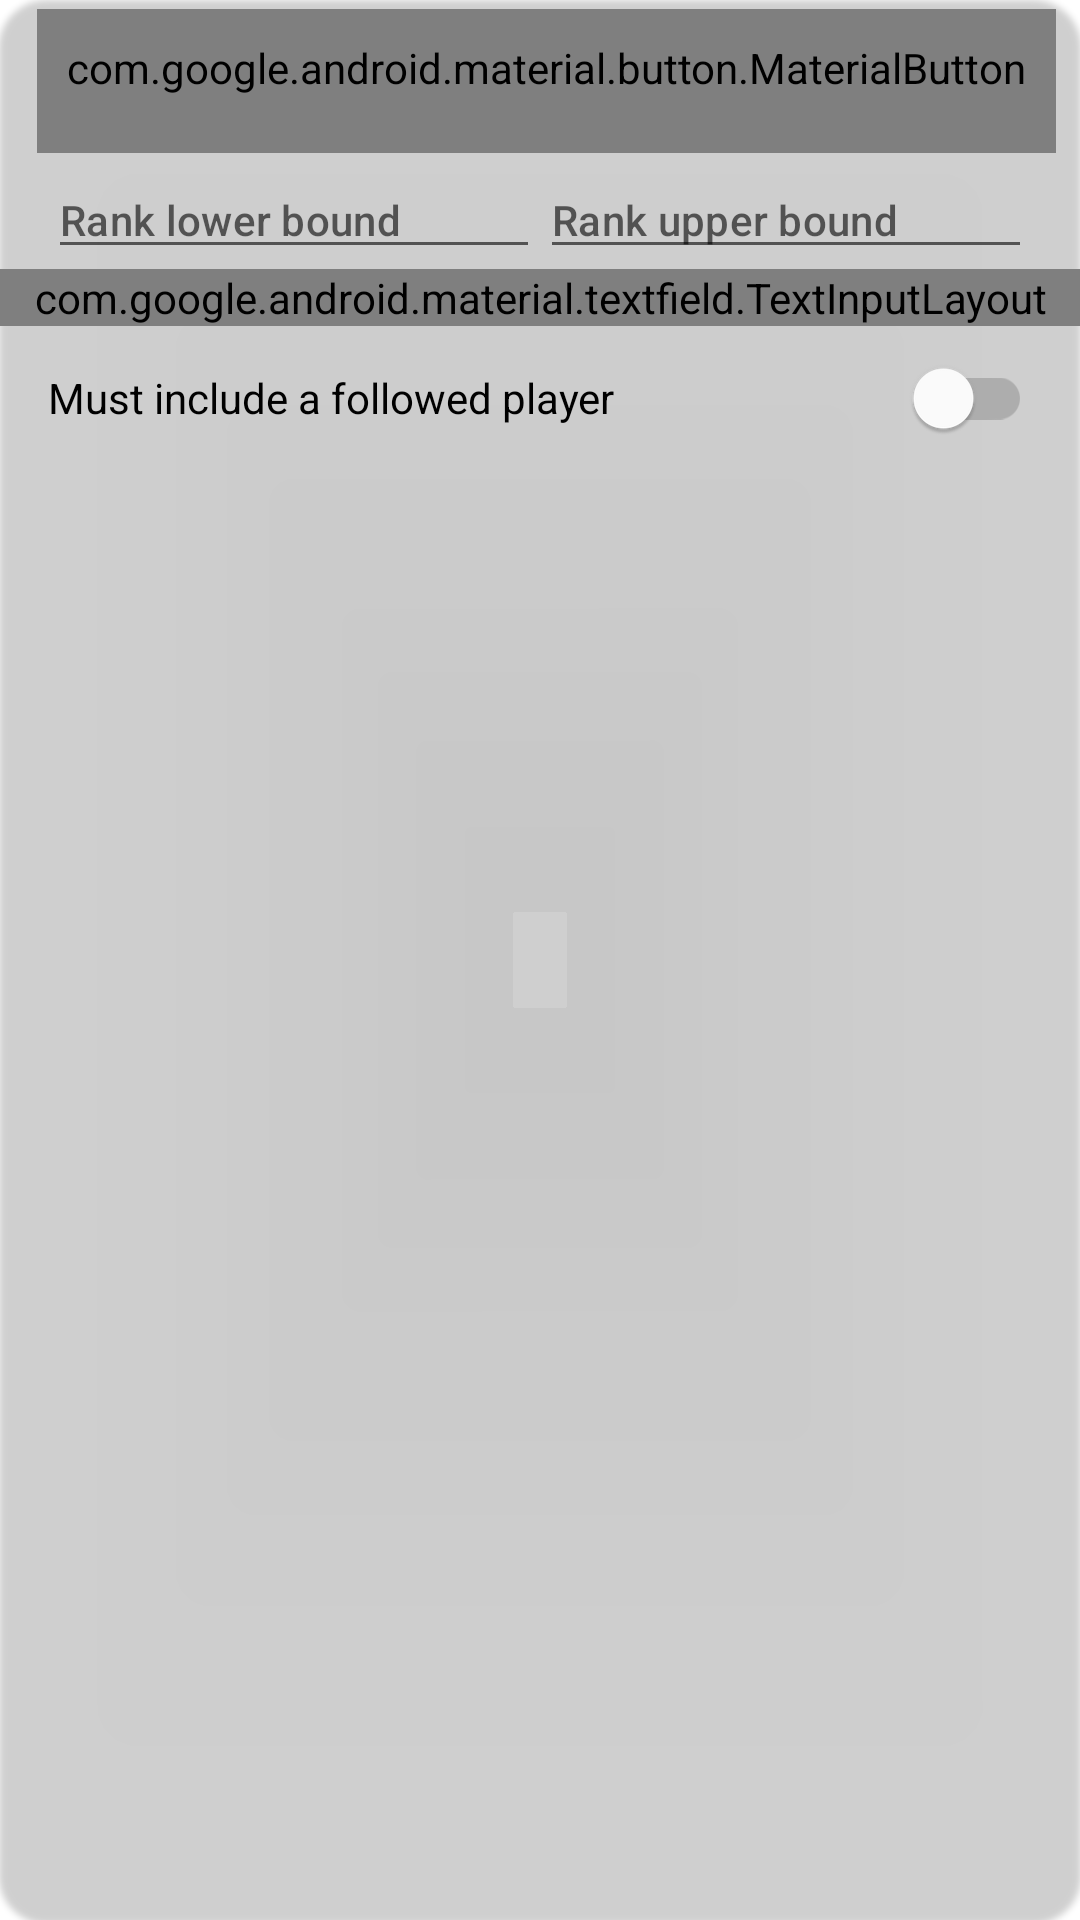

Produce the Android XML layout that renders to this screen, including the resource entries it uses.
<!-- AndroidManifest.xml: fallback theme Theme.MaterialComponents.DayNight.NoActionBar -->
<!-- res/layout/layout_player_criteria_editor.xml -->
<?xml version="1.0" encoding="utf-8"?>
<com.google.android.material.card.MaterialCardView xmlns:android="http://schemas.android.com/apk/res/android"
    xmlns:app="http://schemas.android.com/apk/res-auto"
    xmlns:tools="http://schemas.android.com/tools"
    android:layout_width="match_parent"
    android:layout_height="wrap_content"
    app:cardBackgroundColor="@android:color/transparent"
    app:cardCornerRadius="@dimen/corner_normal">

    <androidx.constraintlayout.widget.ConstraintLayout
        android:layout_width="match_parent"
        android:layout_height="wrap_content"
        android:orientation="horizontal">

        <androidx.constraintlayout.widget.Group
            android:id="@+id/group"
            android:layout_width="wrap_content"
            android:layout_height="wrap_content"
            app:constraint_referenced_ids="et_rank_end,et_rank_start,til_tag,sw_require_followed_player,view" />

        <com.google.android.material.button.MaterialButton
            android:id="@+id/btn_reset"
            style="@style/Widget.Material3.Button.IconButton"
            android:layout_width="wrap_content"
            android:layout_height="wrap_content"
            app:icon="@drawable/ic_twotone_replay_24"
            app:layout_constraintBottom_toBottomOf="@+id/tv_title"
            app:layout_constraintEnd_toStartOf="@id/ib_expand"
            app:layout_constraintTop_toTopOf="@+id/tv_title" />

        <com.google.android.material.button.MaterialButton
            android:id="@+id/ib_expand"
            style="@style/Widget.Material3.Button.IconButton"
            android:layout_width="wrap_content"
            android:layout_height="wrap_content"
            android:layout_marginEnd="8dp"
            app:icon="@drawable/selector_icon_criteria_expand_or_collapse"
            app:layout_constraintBottom_toBottomOf="@+id/tv_title"
            app:layout_constraintEnd_toEndOf="parent"
            app:layout_constraintTop_toTopOf="@+id/tv_title" />

        <TextView
            android:id="@+id/tv_title"
            android:layout_width="wrap_content"
            android:layout_height="wrap_content"
            android:layout_marginStart="@dimen/spacing_normal"
            android:layout_marginTop="@dimen/spacing_normal"
            android:textAppearance="@style/TextAppearance.Material3.TitleMedium"
            app:layout_constraintBottom_toTopOf="@+id/et_rank_start"
            app:layout_constraintStart_toStartOf="parent"
            app:layout_constraintTop_toTopOf="parent"
            app:layout_goneMarginBottom="16dp"
            tools:text="一方玩家的条件" />

        <androidx.appcompat.widget.AppCompatEditText
            android:id="@+id/et_rank_start"
            android:layout_width="0dp"
            android:layout_height="wrap_content"
            android:layout_marginStart="@dimen/spacing_normal"
            android:layout_marginTop="16dp"
            android:hint="@string/rank_lower_bound"
            android:inputType="numberDecimal"
            android:textAppearance="@style/TextAppearance.Material3.LabelLarge"
            app:layout_constraintBottom_toTopOf="@+id/til_tag"
            app:layout_constraintEnd_toStartOf="@id/et_rank_end"
            app:layout_constraintHorizontal_bias="0.5"
            app:layout_constraintHorizontal_weight="1"
            app:layout_constraintStart_toStartOf="parent"
            app:layout_constraintTop_toBottomOf="@+id/tv_title"
            tools:visibility="gone" />

        <androidx.appcompat.widget.AppCompatEditText
            android:id="@+id/et_rank_end"
            android:layout_width="0dp"
            android:layout_height="wrap_content"
            android:layout_marginEnd="@dimen/spacing_normal"
            android:hint="@string/rank_upper_bound"
            android:inputType="numberDecimal"
            android:textAppearance="@style/TextAppearance.Material3.LabelLarge"
            app:layout_constraintEnd_toEndOf="parent"
            app:layout_constraintHorizontal_weight="1"
            app:layout_constraintStart_toEndOf="@id/et_rank_start"
            app:layout_constraintTop_toTopOf="@id/et_rank_start"
            tools:visibility="gone" />

        <com.google.android.material.textfield.TextInputLayout
            android:id="@+id/til_tag"
            style="@style/Widget.Material3.TextInputLayout.OutlinedBox.Dense.ExposedDropdownMenu"
            android:layout_width="match_parent"
            android:layout_height="wrap_content"
            android:hint="@string/required_tag"
            android:labelFor="@id/menu_tag"
            app:layout_constraintEnd_toEndOf="parent"
            app:layout_constraintStart_toStartOf="parent"
            app:layout_constraintTop_toBottomOf="@id/et_rank_start">

            <AutoCompleteTextView
                android:id="@+id/menu_tag"
                android:layout_width="match_parent"
                android:layout_height="wrap_content"
                android:inputType="none" />
        </com.google.android.material.textfield.TextInputLayout>

        <View
            android:id="@+id/view"
            android:layout_width="wrap_content"
            android:layout_height="0dp"
            android:background="?colorPrimaryContainer"
            app:layout_constraintBottom_toBottomOf="@id/sw_require_followed_player"
            app:layout_constraintEnd_toEndOf="parent"
            app:layout_constraintStart_toStartOf="parent"
            app:layout_constraintTop_toTopOf="@id/sw_require_followed_player"
            tools:visibility="gone" />

        <com.google.android.material.switchmaterial.SwitchMaterial
            android:id="@+id/sw_require_followed_player"
            android:layout_width="match_parent"
            android:layout_height="wrap_content"
            android:paddingHorizontal="@dimen/spacing_normal"
            android:text="@string/requires_followed_duelist"
            android:theme="@style/ThemeOverlay.Material3.PrimaryContainerOnSurface"
            app:layout_constraintEnd_toEndOf="parent"
            app:layout_constraintStart_toStartOf="parent"
            app:layout_constraintTop_toBottomOf="@id/til_tag"
            tools:visibility="gone" />
    </androidx.constraintlayout.widget.ConstraintLayout>
</com.google.android.material.card.MaterialCardView>
<!-- resources referenced by this layout -->
<resources>
  <dimen name="corner_normal">16dp</dimen>
  <dimen name="spacing_normal">16dp</dimen>
  <!-- drawable selector_icon_criteria_expand_or_collapse (drawable) -->
  <?xml version="1.0" encoding="utf-8"?>
  <selector xmlns:android="http://schemas.android.com/apk/res/android" android:enterFadeDuration="@android:integer/config_shortAnimTime" android:exitFadeDuration="@android:integer/config_shortAnimTime">
      <item android:drawable="@drawable/ic_twotone_arrow_drop_up_24" android:state_activated="true" />
      <item android:drawable="@drawable/ic_baseline_arrow_drop_down_24" android:state_activated="false" />
  </selector>
  <string name="rank_lower_bound">Rank lower bound</string>
  <string name="rank_upper_bound">Rank upper bound</string>
  <string name="required_tag">Required Tag</string>
  <string name="requires_followed_duelist">Must include a followed player</string>
  <style name="ThemeOverlay.Material3.PrimaryContainerOnSurface">
          <item name="colorPrimaryContainer">@color/color_primary_container_on_surface</item>
      </style>
  <!-- drawable ic_twotone_arrow_drop_up_24 (drawable) -->
  <vector xmlns:android="http://schemas.android.com/apk/res/android"
      android:width="24dp"
      android:height="24dp"
      android:tint="?attr/colorControlNormal"
      android:viewportWidth="24"
      android:viewportHeight="24">
    <path
        android:fillColor="@android:color/white"
        android:pathData="M7,14l5,-5 5,5H7z" />
  </vector>
</resources>
